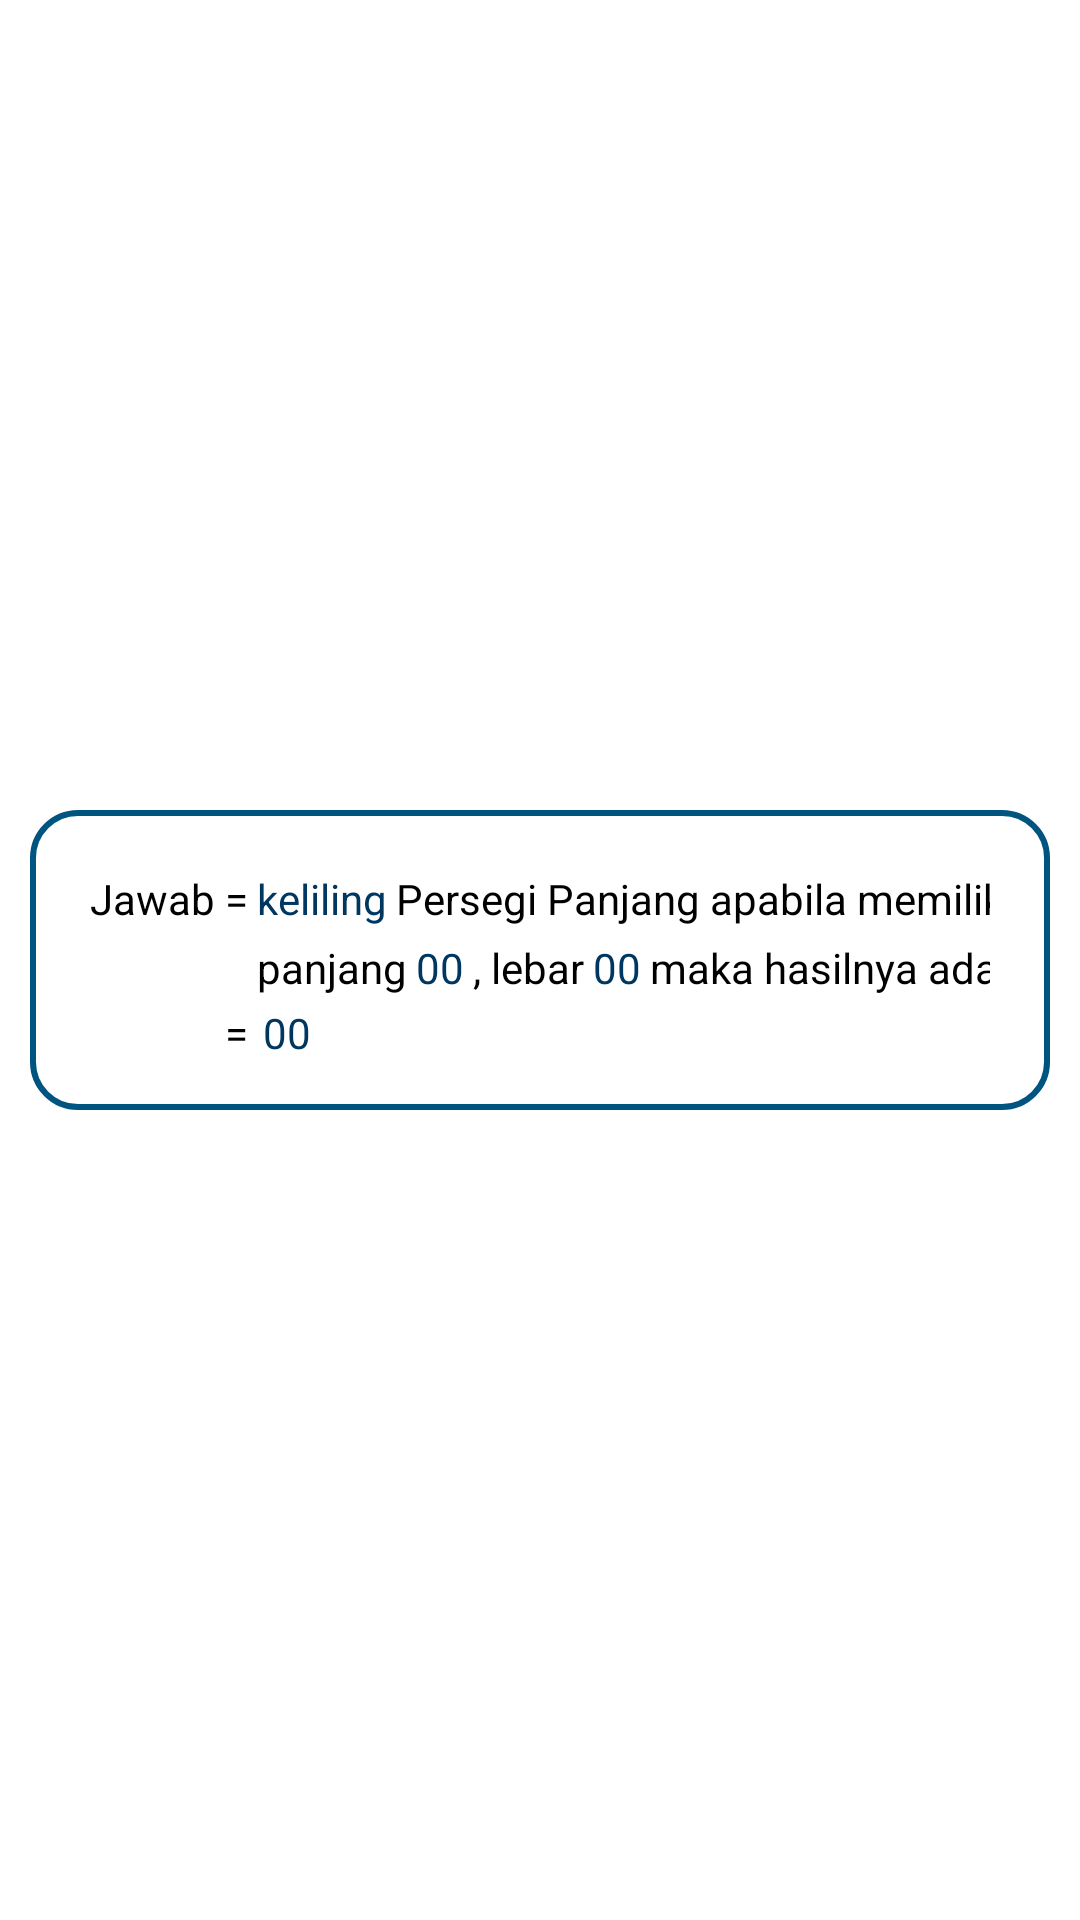

This screen was rendered from an Android layout file. Write that file and the resources it references.
<!-- AndroidManifest.xml: application theme Theme.SimulasiUPK_MAlifMafaza -->
<!-- res/layout/activity_adapater.xml -->
<?xml version="1.0" encoding="utf-8"?>
<androidx.constraintlayout.widget.ConstraintLayout xmlns:android="http://schemas.android.com/apk/res/android"
    xmlns:app="http://schemas.android.com/apk/res-auto"
    xmlns:tools="http://schemas.android.com/tools"
    android:layout_width="match_parent"
    android:layout_height="wrap_content"
    tools:context=".AdapaterActivity">

    <androidx.constraintlayout.widget.ConstraintLayout
        android:layout_width="0dp"
        android:layout_height="100dp"
        android:layout_margin="10dp"
        android:background="@drawable/bg_layout"
        android:padding="20dp"
        app:layout_constraintBottom_toBottomOf="parent"
        app:layout_constraintEnd_toEndOf="parent"
        app:layout_constraintHorizontal_bias="0.488"
        app:layout_constraintStart_toStartOf="parent"
        app:layout_constraintTop_toTopOf="parent">

        <TextView
            android:id="@+id/textView9"
            android:layout_width="wrap_content"
            android:layout_height="wrap_content"
            android:text="Jawab ="
            android:textColor="@color/black"
            app:layout_constraintStart_toStartOf="parent"
            app:layout_constraintTop_toTopOf="parent" />

        <TextView
            android:id="@+id/keliling"
            android:layout_width="wrap_content"
            android:layout_height="wrap_content"
            android:layout_marginLeft="3dp"
            android:text="keliling"
            android:textColor="@color/text_color"
            app:layout_constraintBottom_toBottomOf="@+id/textView9"
            app:layout_constraintStart_toEndOf="@+id/textView9"
            app:layout_constraintTop_toTopOf="@+id/textView9" />

        <TextView
            android:id="@+id/textView10"
            android:layout_width="wrap_content"
            android:layout_height="wrap_content"
            android:layout_marginLeft="3dp"
            android:text="Persegi Panjang apabila memiliki"
            android:textColor="@color/black"
            app:layout_constraintBottom_toBottomOf="@+id/keliling"
            app:layout_constraintStart_toEndOf="@+id/keliling"
            app:layout_constraintTop_toTopOf="@+id/keliling" />

        <TextView
            android:id="@+id/textView11"
            android:layout_width="wrap_content"
            android:layout_height="wrap_content"
            android:layout_marginTop="4dp"
            android:text="panjang"
            android:textColor="@color/black"
            app:layout_constraintStart_toStartOf="@+id/keliling"
            app:layout_constraintTop_toBottomOf="@+id/keliling" />

        <TextView
            android:id="@+id/panjang"
            android:layout_width="wrap_content"
            android:layout_height="wrap_content"
            android:layout_marginLeft="3dp"
            android:text="00"
            android:textColor="@color/text_color"
            app:layout_constraintBottom_toBottomOf="@+id/textView11"
            app:layout_constraintStart_toEndOf="@+id/textView11"
            app:layout_constraintTop_toTopOf="@+id/textView11" />

        <TextView
            android:id="@+id/textView12"
            android:layout_width="wrap_content"
            android:layout_height="wrap_content"
            android:layout_marginLeft="3dp"
            android:text=", lebar"
            android:textColor="@color/black"
            app:layout_constraintBottom_toBottomOf="@+id/panjang"
            app:layout_constraintStart_toEndOf="@+id/panjang"
            app:layout_constraintTop_toTopOf="@+id/panjang" />

        <TextView
            android:id="@+id/lebar"
            android:layout_width="wrap_content"
            android:layout_height="wrap_content"
            android:layout_marginLeft="3dp"
            android:text="00"
            android:textColor="@color/text_color"
            app:layout_constraintBottom_toBottomOf="@+id/textView12"
            app:layout_constraintStart_toEndOf="@+id/textView12"
            app:layout_constraintTop_toTopOf="@+id/textView12" />

        <TextView
            android:id="@+id/textView13"
            android:layout_width="wrap_content"
            android:layout_height="wrap_content"
            android:layout_marginLeft="3dp"
            android:text="maka hasilnya adalah"
            android:textColor="@color/black"
            app:layout_constraintBottom_toBottomOf="@+id/lebar"
            app:layout_constraintStart_toEndOf="@+id/lebar"
            app:layout_constraintTop_toTopOf="@+id/lebar" />

        <TextView
            android:id="@+id/textView14"
            android:layout_width="wrap_content"
            android:layout_height="wrap_content"
            android:layout_marginTop="6dp"
            android:text="="
            android:textColor="@color/black"
            app:layout_constraintBottom_toBottomOf="parent"
            app:layout_constraintEnd_toEndOf="@+id/textView9"
            app:layout_constraintTop_toBottomOf="@+id/textView11" />

        <TextView
            android:id="@+id/hasil"
            android:layout_width="wrap_content"
            android:layout_height="wrap_content"
            android:layout_marginLeft="5dp"
            android:text="00"
            android:textColor="@color/text_color"
            app:layout_constraintBottom_toBottomOf="@+id/textView14"
            app:layout_constraintStart_toEndOf="@+id/textView14"
            app:layout_constraintTop_toTopOf="@+id/textView14" />

    </androidx.constraintlayout.widget.ConstraintLayout>

</androidx.constraintlayout.widget.ConstraintLayout>
<!-- resources referenced by this layout -->
<resources>
  <color name="black">#FF000000</color>
  <color name="text_color">#003761</color>
  <!-- drawable bg_layout (drawable) -->
  <?xml version="1.0" encoding="utf-8"?>
  <shape xmlns:android="http://schemas.android.com/apk/res/android">
      <stroke android:width="2dp" android:color="#005480"/>
      <solid android:color="@color/white"/>
      <corners android:radius="15dp"/>
  </shape>
  <style name="Theme.SimulasiUPK_MAlifMafaza" parent="Theme.MaterialComponents.DayNight.DarkActionBar">
          
          <item name="colorPrimary">@color/purple_500</item>
          <item name="colorPrimaryVariant">@color/purple_700</item>
          <item name="colorOnPrimary">@color/white</item>
          
          <item name="colorSecondary">@color/teal_200</item>
          <item name="colorSecondaryVariant">@color/teal_700</item>
          <item name="colorOnSecondary">@color/black</item>
          
          <item name="android:statusBarColor">?attr/colorPrimaryVariant</item>
          
      </style>
  <color name="white">#FFFFFFFF</color>
  <color name="purple_500">#FF6200EE</color>
  <color name="purple_700">#FF3700B3</color>
  <color name="teal_200">#FF03DAC5</color>
  <color name="teal_700">#FF018786</color>
</resources>
